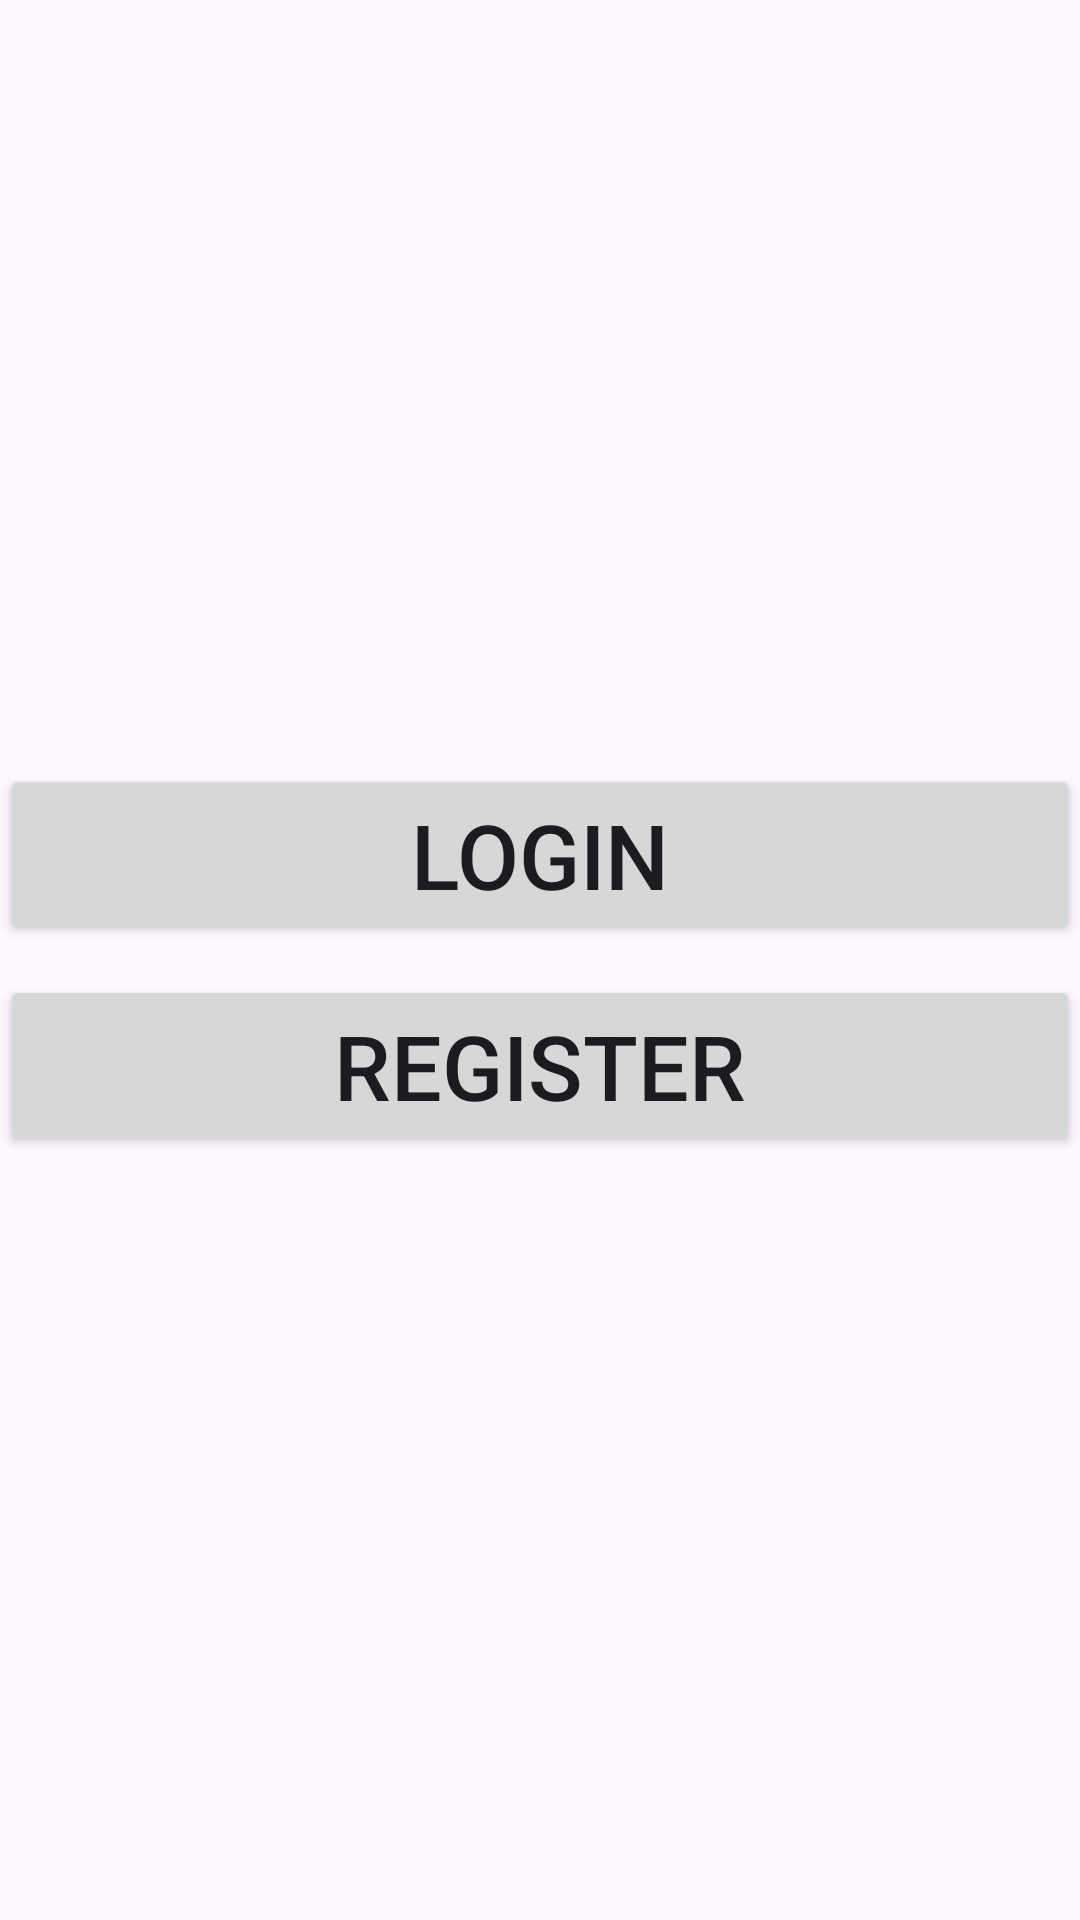

Write the Android layout XML for this screen, with the resource values it uses.
<!-- AndroidManifest.xml: application theme Theme.SqlitDatabaseDemo3 -->
<!-- res/layout/activity_main.xml -->
<?xml version="1.0" encoding="utf-8"?>
<LinearLayout xmlns:android="http://schemas.android.com/apk/res/android"
    xmlns:app="http://schemas.android.com/apk/res-auto"
    xmlns:tools="http://schemas.android.com/tools"
    android:layout_width="match_parent"
    android:orientation="vertical"
    android:gravity="center"
    android:layout_height="match_parent"
    tools:context=".MainActivity">

    <Button
        android:layout_width="match_parent"
        android:text="LOGIN"
        android:onClick="login"
        android:textSize="30sp"
        android:layout_height="wrap_content"/>

    <Button
        android:layout_width="match_parent"
        android:text="REGISTER"
        android:layout_marginTop="10dp"
        android:onClick="register"
        android:textSize="30sp"
        android:layout_height="wrap_content"/>
</LinearLayout>
<!-- resources referenced by this layout -->
<resources>
  <style name="Theme.SqlitDatabaseDemo3" parent="Base.Theme.SqlitDatabaseDemo3" />
  <style name="Base.Theme.SqlitDatabaseDemo3" parent="Theme.Material3.DayNight.NoActionBar">
          
          
      </style>
</resources>
